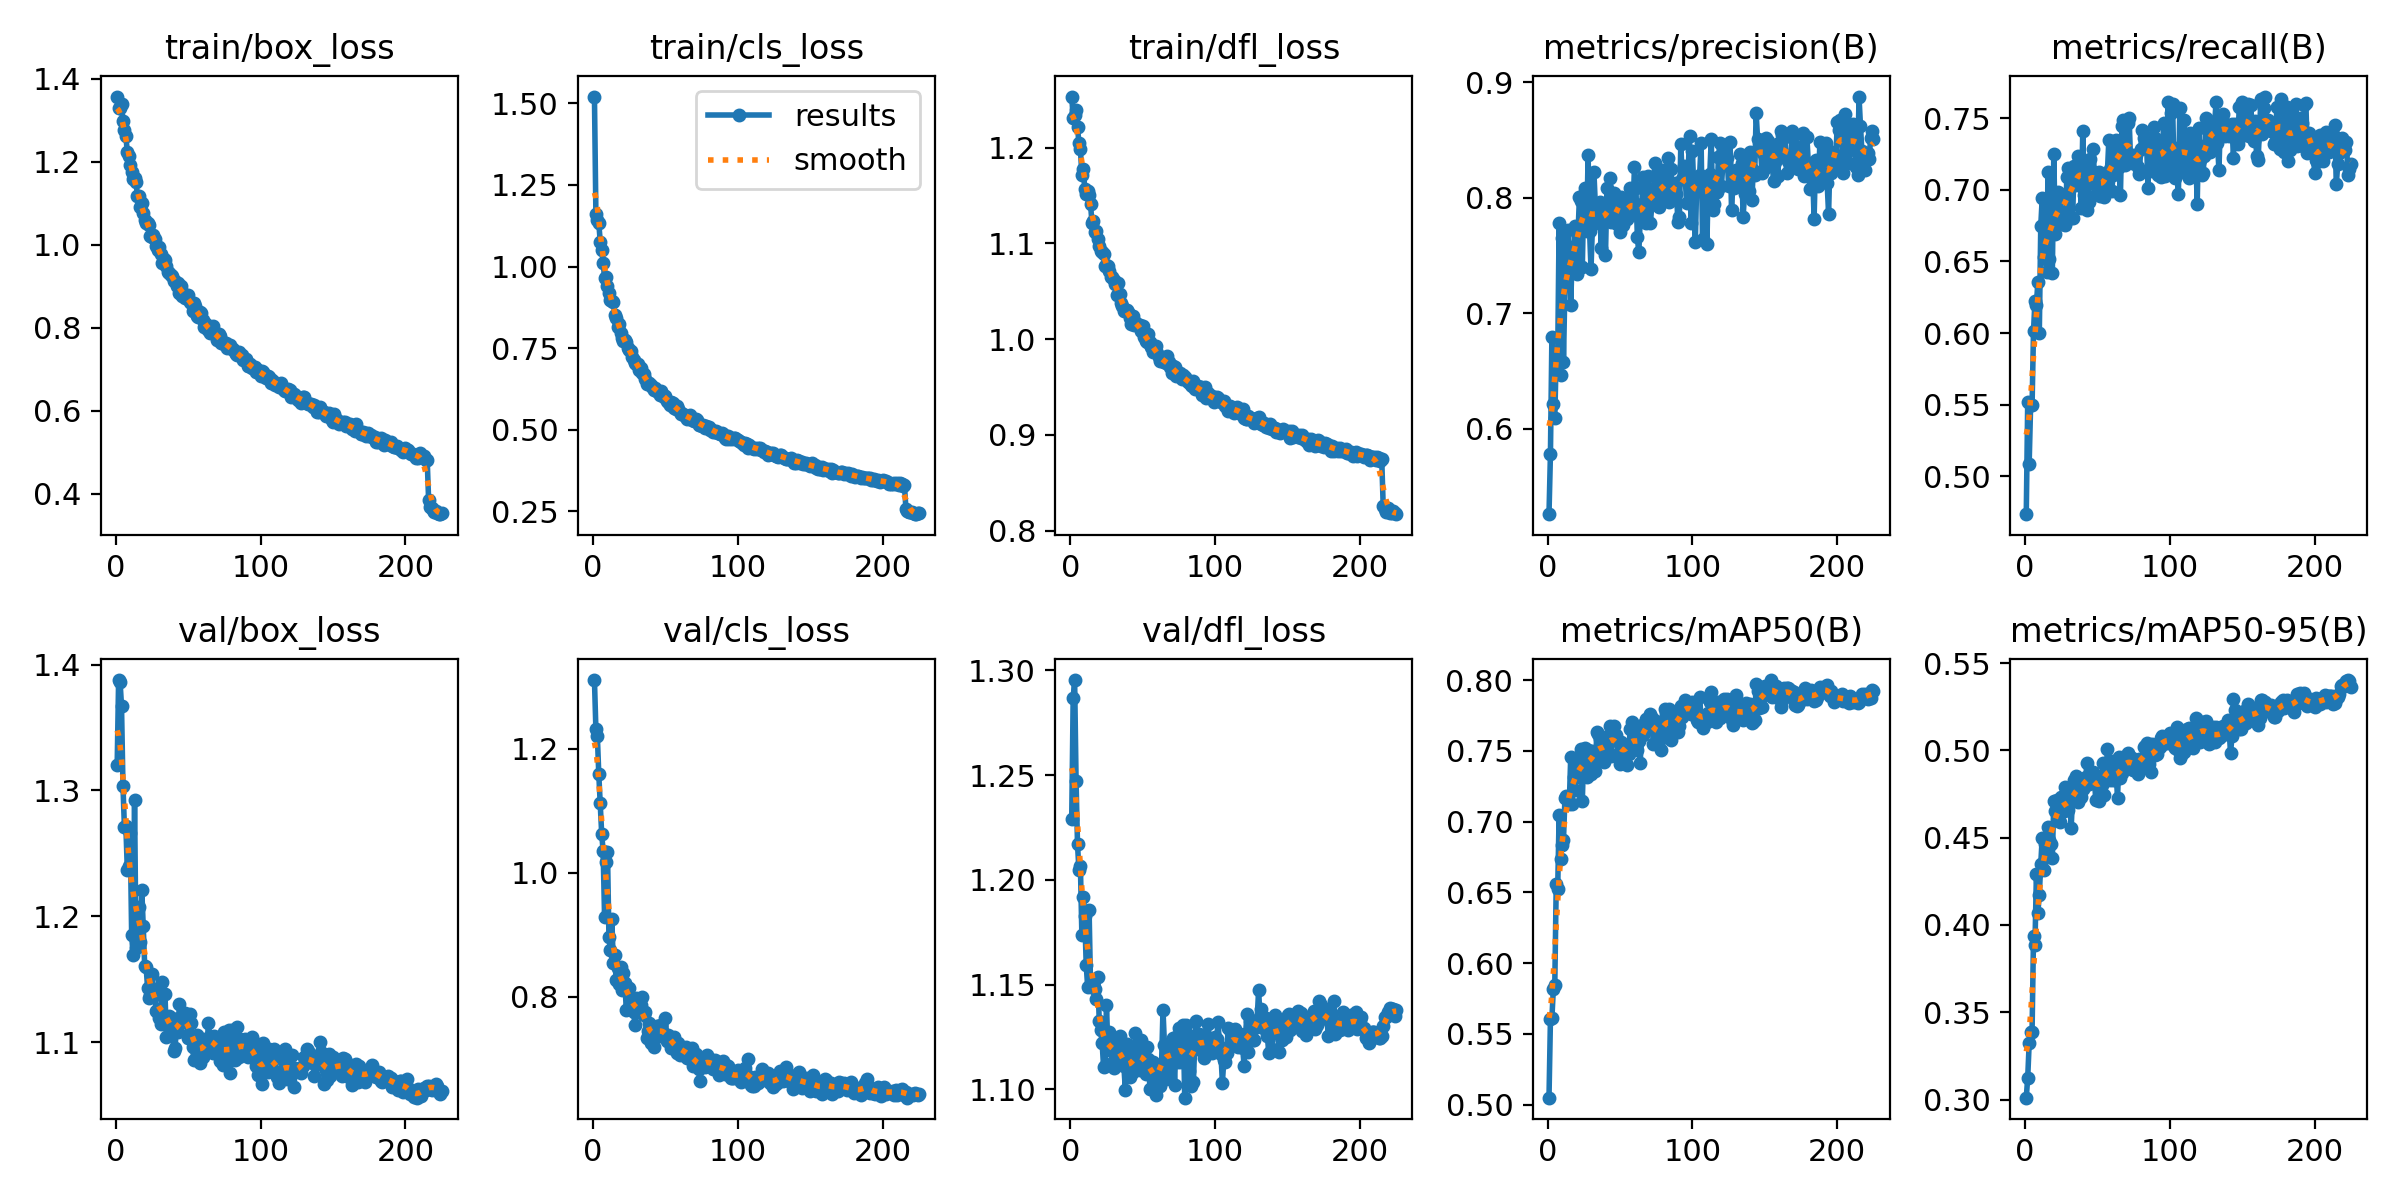

The file beside this chart, header and first rows:
epoch, train/box_loss, train/cls_loss, train/dfl_loss, metrics/precision(B), metrics/recall(B), metrics/mAP50(B), metrics/mAP50-95(B), val/box_loss, val/cls_loss, val/dfl_loss, lr/pg0, lr/pg1, lr/pg2
1, 1.357, 1.52, 1.253, 0.5259, 0.4735, 0.505, 0.3011, 1.32, 1.311, 1.229, 0.0004126, 0.0004126, 0.0004126
2, 1.329, 1.162, 1.231, 0.5783, 0.5522, 0.5605, 0.3126, 1.388, 1.232, 1.287, 0.0008256, 0.0008256, 0.0008256
3, 1.331, 1.143, 1.234, 0.6792, 0.5088, 0.561, 0.3322, 1.386, 1.221, 1.295, 0.001235, 0.001235, 0.001235
4, 1.339, 1.133, 1.24, 0.6216, 0.5497, 0.5819, 0.3387, 1.367, 1.159, 1.247, 0.001234, 0.001234, 0.001234
5, 1.298, 1.077, 1.221, 0.609, 0.5495, 0.5848, 0.3389, 1.304, 1.112, 1.217, 0.001234, 0.001234, 0.001234
6, 1.276, 1.052, 1.204, 0.6652, 0.6013, 0.6562, 0.3935, 1.271, 1.063, 1.204, 0.001228, 0.001228, 0.001228
7, 1.261, 1.012, 1.198, 0.6626, 0.6227, 0.6524, 0.3888, 1.272, 1.035, 1.207, 0.001223, 0.001223, 0.001223
8, 1.224, 0.965, 1.171, 0.7776, 0.6199, 0.7047, 0.429, 1.237, 0.9278, 1.174, 0.001217, 0.001217, 0.001217
9, 1.214, 0.9689, 1.178, 0.6461, 0.6358, 0.6736, 0.407, 1.24, 1.018, 1.192, 0.001211, 0.001211, 0.001211
10, 1.192, 0.9391, 1.157, 0.7646, 0.6, 0.6837, 0.4173, 1.266, 1.034, 1.183, 0.001206, 0.001206, 0.001206
11, 1.175, 0.9185, 1.152, 0.658, 0.6747, 0.687, 0.4349, 1.185, 0.8965, 1.159, 0.0012, 0.0012, 0.0012
12, 1.158, 0.8973, 1.154, 0.7241, 0.6941, 0.7165, 0.4498, 1.169, 0.8758, 1.149, 0.001195, 0.001195, 0.001195
13, 1.161, 0.8948, 1.15, 0.7436, 0.653, 0.7183, 0.4314, 1.292, 0.926, 1.185, 0.00119, 0.00119, 0.00119
14, 1.151, 0.8918, 1.141, 0.7718, 0.6543, 0.7149, 0.4464, 1.175, 0.8541, 1.149, 0.001184, 0.001184, 0.001184
15, 1.116, 0.8527, 1.121, 0.7568, 0.6428, 0.7123, 0.4403, 1.182, 0.8668, 1.151, 0.001179, 0.001179, 0.001179
16, 1.117, 0.8428, 1.123, 0.7065, 0.7126, 0.7459, 0.4562, 1.207, 0.8268, 1.151, 0.001173, 0.001173, 0.001173
17, 1.09, 0.8142, 1.112, 0.7512, 0.6516, 0.7128, 0.4488, 1.179, 0.8464, 1.148, 0.001167, 0.001167, 0.001167
18, 1.1, 0.8238, 1.113, 0.7452, 0.6702, 0.7312, 0.4464, 1.221, 0.821, 1.143, 0.001162, 0.001162, 0.001162
19, 1.076, 0.7963, 1.104, 0.7756, 0.6417, 0.7225, 0.4385, 1.192, 0.8475, 1.154, 0.001156, 0.001156, 0.001156
20, 1.061, 0.7817, 1.098, 0.734, 0.7251, 0.7423, 0.4711, 1.161, 0.8099, 1.133, 0.001151, 0.001151, 0.001151
21, 1.053, 0.7709, 1.092, 0.7664, 0.6689, 0.7317, 0.4655, 1.16, 0.8378, 1.128, 0.001146, 0.001146, 0.001146
22, 1.052, 0.7746, 1.091, 0.8003, 0.6811, 0.7448, 0.4719, 1.143, 0.8216, 1.122, 0.00114, 0.00114, 0.00114
23, 1.047, 0.7684, 1.089, 0.7973, 0.6986, 0.7516, 0.4674, 1.135, 0.7783, 1.111, 0.001135, 0.001135, 0.001135
24, 1.02, 0.7501, 1.076, 0.7396, 0.6946, 0.7146, 0.4589, 1.137, 0.8133, 1.111, 0.001129, 0.001129, 0.001129
25, 1.018, 0.7433, 1.078, 0.8033, 0.6832, 0.7501, 0.4734, 1.154, 0.8135, 1.14, 0.001123, 0.001123, 0.001123
26, 1.024, 0.7427, 1.077, 0.8081, 0.6763, 0.7517, 0.4656, 1.142, 0.7963, 1.119, 0.001118, 0.001118, 0.001118
27, 1.014, 0.7222, 1.071, 0.771, 0.6807, 0.7318, 0.4654, 1.137, 0.798, 1.127, 0.001112, 0.001112, 0.001112
28, 0.9966, 0.7137, 1.065, 0.8366, 0.6755, 0.7508, 0.4792, 1.125, 0.7751, 1.121, 0.001107, 0.001107, 0.001107
29, 0.9865, 0.703, 1.065, 0.7714, 0.7087, 0.7397, 0.47, 1.126, 0.7549, 1.113, 0.001102, 0.001102, 0.001102
30, 0.9937, 0.7021, 1.062, 0.7381, 0.7153, 0.7336, 0.4659, 1.119, 0.7971, 1.11, 0.001096, 0.001096, 0.001096
31, 0.9787, 0.7007, 1.058, 0.7761, 0.7108, 0.75, 0.4723, 1.115, 0.7746, 1.121, 0.001091, 0.001091, 0.001091
32, 0.9553, 0.6836, 1.046, 0.8222, 0.68, 0.7478, 0.4556, 1.148, 0.7767, 1.123, 0.001085, 0.001085, 0.001085
33, 0.9646, 0.6886, 1.058, 0.7933, 0.6803, 0.7355, 0.4746, 1.115, 0.7863, 1.122, 0.001079, 0.001079, 0.001079
34, 0.9621, 0.6723, 1.047, 0.7786, 0.7165, 0.7637, 0.4829, 1.138, 0.7999, 1.126, 0.001074, 0.001074, 0.001074
35, 0.9482, 0.6704, 1.038, 0.7866, 0.7034, 0.7618, 0.4855, 1.104, 0.7702, 1.117, 0.001069, 0.001069, 0.001069
36, 0.9345, 0.6543, 1.034, 0.7958, 0.7138, 0.7586, 0.4798, 1.119, 0.7757, 1.113, 0.001063, 0.001063, 0.001063
37, 0.9329, 0.6392, 1.03, 0.7567, 0.7238, 0.7436, 0.4704, 1.12, 0.7339, 1.111, 0.001058, 0.001058, 0.001058
38, 0.9263, 0.6421, 1.031, 0.7916, 0.7195, 0.7494, 0.4814, 1.109, 0.7451, 1.1, 0.001052, 0.001052, 0.001052
39, 0.9236, 0.6436, 1.03, 0.7881, 0.6871, 0.742, 0.4736, 1.119, 0.7568, 1.122, 0.001046, 0.001046, 0.001046
40, 0.9129, 0.638, 1.028, 0.7506, 0.7409, 0.7551, 0.4776, 1.093, 0.7245, 1.11, 0.001041, 0.001041, 0.001041
41, 0.9116, 0.6298, 1.022, 0.8082, 0.6966, 0.7548, 0.4788, 1.095, 0.7327, 1.106, 0.001035, 0.001035, 0.001035
42, 0.9012, 0.6226, 1.016, 0.7854, 0.714, 0.7608, 0.485, 1.115, 0.7189, 1.116, 0.00103, 0.00103, 0.00103
43, 0.9076, 0.6284, 1.024, 0.8171, 0.6862, 0.7673, 0.4928, 1.108, 0.7508, 1.109, 0.001025, 0.001025, 0.001025
44, 0.8829, 0.6175, 1.014, 0.7791, 0.6916, 0.7465, 0.4805, 1.131, 0.7531, 1.111, 0.001019, 0.001019, 0.001019
45, 0.9014, 0.6145, 1.018, 0.7821, 0.7216, 0.7606, 0.4855, 1.116, 0.7523, 1.127, 0.001014, 0.001014, 0.001014
46, 0.876, 0.6073, 1.016, 0.8043, 0.7059, 0.7677, 0.4855, 1.121, 0.7365, 1.114, 0.001008, 0.001008, 0.001008
47, 0.882, 0.6177, 1.015, 0.7942, 0.7286, 0.7613, 0.4878, 1.116, 0.7542, 1.12, 0.001002, 0.001002, 0.001002
48, 0.8707, 0.6065, 1.015, 0.7767, 0.7122, 0.7568, 0.4834, 1.123, 0.7405, 1.109, 0.000997, 0.000997, 0.000997
49, 0.876, 0.5995, 1.008, 0.7998, 0.7036, 0.7486, 0.4715, 1.121, 0.739, 1.124, 0.0009915, 0.0009915, 0.0009915
50, 0.8796, 0.6049, 1.014, 0.7701, 0.6982, 0.7409, 0.4834, 1.103, 0.7662, 1.112, 0.000986, 0.000986, 0.000986
51, 0.8621, 0.5889, 1.002, 0.8007, 0.7122, 0.756, 0.4712, 1.122, 0.7281, 1.116, 0.0009805, 0.0009805, 0.0009805
52, 0.8601, 0.586, 0.9984, 0.7766, 0.6957, 0.7466, 0.4794, 1.115, 0.7385, 1.108, 0.000975, 0.000975, 0.000975
53, 0.8412, 0.5768, 0.9968, 0.7985, 0.7018, 0.7503, 0.48, 1.096, 0.727, 1.12, 0.0009695, 0.0009695, 0.0009695
54, 0.8591, 0.5856, 1.005, 0.7845, 0.7046, 0.7525, 0.4927, 1.086, 0.7171, 1.114, 0.000964, 0.000964, 0.000964
55, 0.8513, 0.5826, 0.9972, 0.7811, 0.6951, 0.7399, 0.4747, 1.102, 0.7277, 1.1, 0.0009585, 0.0009585, 0.0009585
56, 0.829, 0.5657, 0.9919, 0.7839, 0.7067, 0.7479, 0.4841, 1.105, 0.7353, 1.111, 0.000953, 0.000953, 0.000953
57, 0.8268, 0.5632, 0.9867, 0.8078, 0.7121, 0.7653, 0.5005, 1.087, 0.7144, 1.113, 0.0009475, 0.0009475, 0.0009475
58, 0.8386, 0.5737, 0.9928, 0.788, 0.735, 0.7704, 0.4936, 1.084, 0.709, 1.107, 0.000942, 0.000942, 0.000942
59, 0.8353, 0.5639, 0.9926, 0.7885, 0.7143, 0.7573, 0.4828, 1.095, 0.7252, 1.097, 0.0009365, 0.0009365, 0.0009365
60, 0.8187, 0.5533, 0.9855, 0.8268, 0.6994, 0.7609, 0.4937, 1.088, 0.7062, 1.101, 0.000931, 0.000931, 0.000931
... 165 more rows
